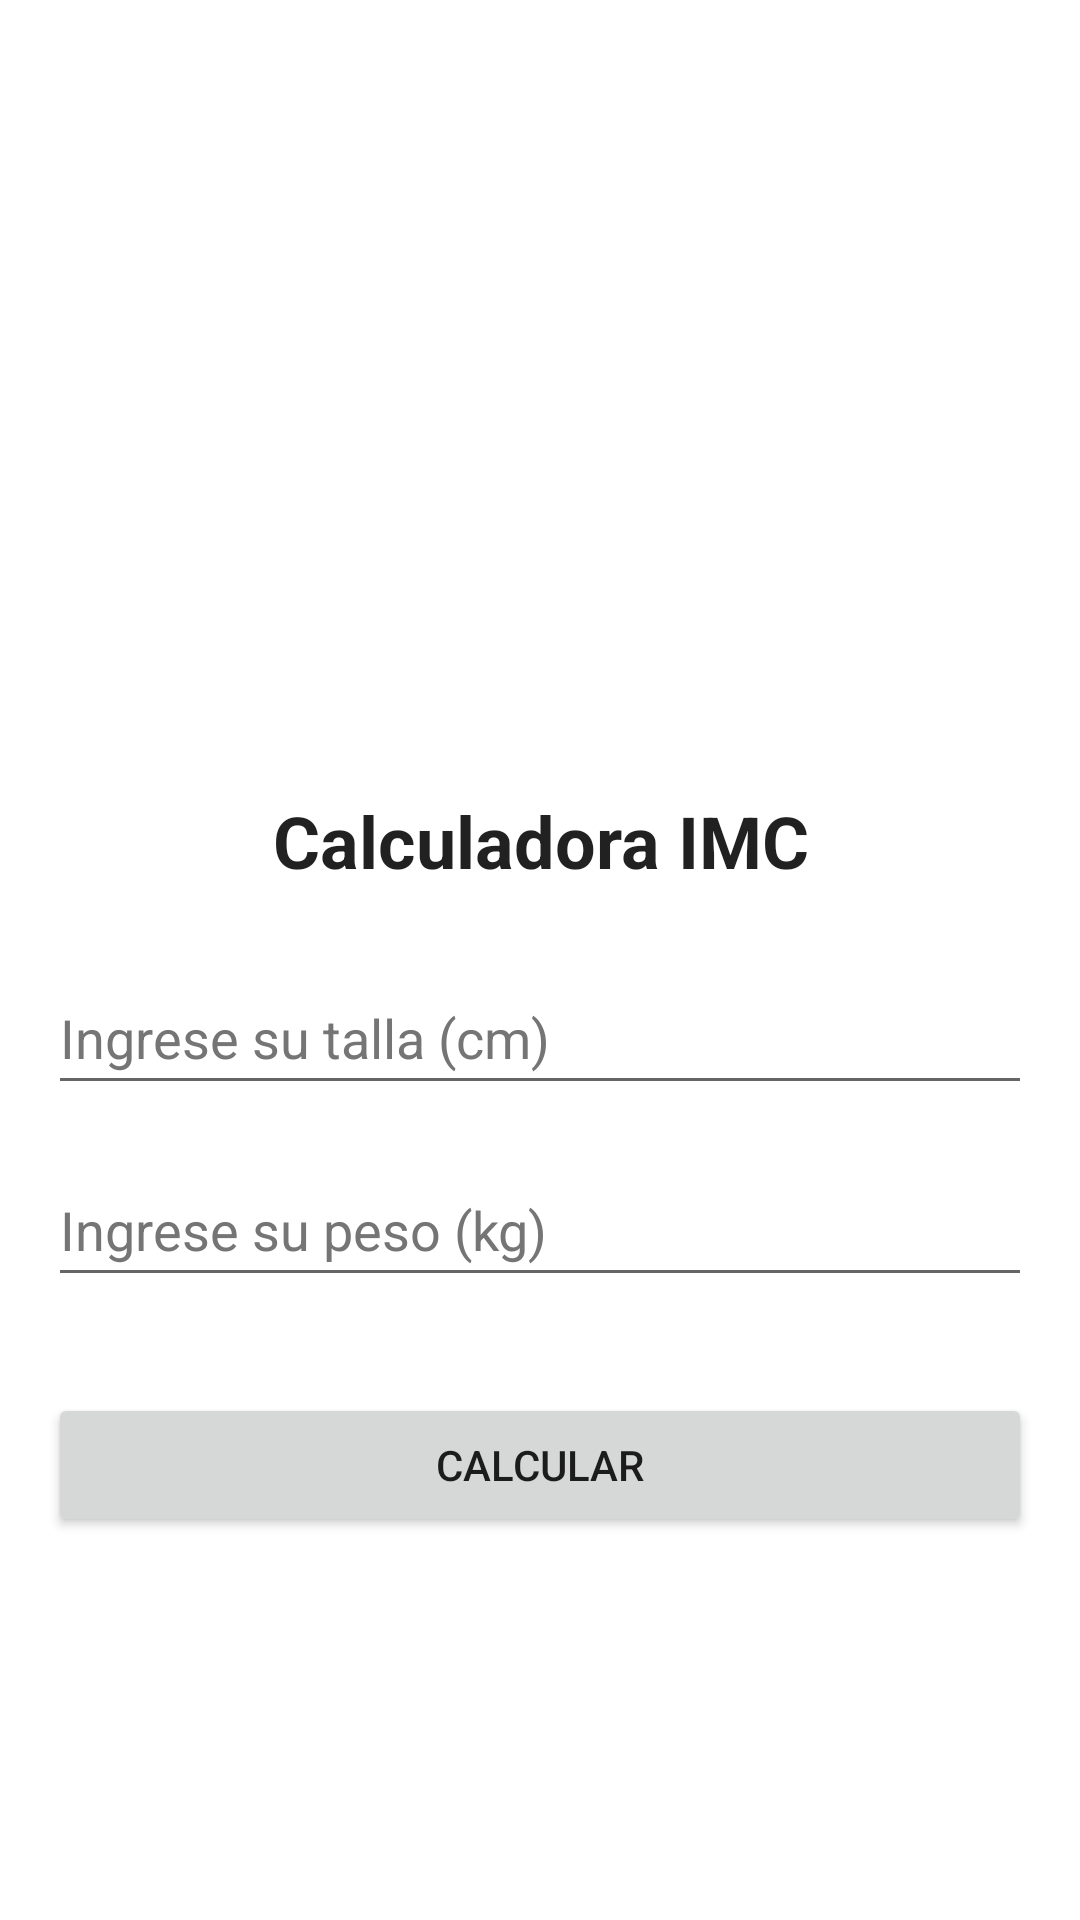

This screen was rendered from an Android layout file. Write that file and the resources it references.
<!-- AndroidManifest.xml: application theme Theme.DSM_PC01 -->
<!-- res/layout/activity_main.xml -->
<?xml version="1.0" encoding="utf-8"?>
<androidx.constraintlayout.widget.ConstraintLayout xmlns:android="http://schemas.android.com/apk/res/android"
    xmlns:app="http://schemas.android.com/apk/res-auto"
    xmlns:tools="http://schemas.android.com/tools"
    android:layout_width="match_parent"
    android:layout_height="match_parent"
    tools:context=".MainActivity">

    <ImageView
        android:id="@+id/imgLogo"
        android:layout_width="200dp"
        android:layout_height="200dp"
        android:layout_marginTop="32dp"
        android:contentDescription="@string/img_description"
        app:layout_constraintEnd_toEndOf="parent"
        app:layout_constraintStart_toStartOf="parent"
        app:layout_constraintTop_toTopOf="parent"
        app:srcCompat="@drawable/imc_gym" />

    <TextView
        android:id="@+id/lblTitulo"
        android:layout_width="wrap_content"
        android:layout_height="wrap_content"
        android:layout_marginTop="32dp"
        android:lineSpacingExtra="10sp"
        android:text="@string/app_tittle"
        android:textAlignment="center"
        android:textAppearance="@style/TextAppearance.AppCompat.Body1"
        android:textSize="24sp"
        android:textStyle="bold"
        app:layout_constraintEnd_toEndOf="parent"
        app:layout_constraintStart_toStartOf="parent"
        app:layout_constraintTop_toBottomOf="@+id/imgLogo" />

    <EditText
        android:id="@+id/txtTalla"
        android:layout_width="0dp"
        android:layout_height="wrap_content"
        android:layout_marginStart="16dp"
        android:layout_marginTop="24dp"
        android:layout_marginEnd="16dp"
        android:ems="10"
        android:hint="@string/txtTalla_hint"
        android:inputType="number"
        android:minHeight="48dp"
        android:textColorHint="#757575"
        app:layout_constraintEnd_toEndOf="parent"
        app:layout_constraintStart_toStartOf="parent"
        app:layout_constraintTop_toBottomOf="@+id/lblTitulo"
        android:autofillHints="" />

    <EditText
        android:id="@+id/txtPeso"
        android:layout_width="0dp"
        android:layout_height="wrap_content"
        android:layout_marginStart="16dp"
        android:layout_marginTop="16dp"
        android:layout_marginEnd="16dp"
        android:ems="10"
        android:hint="@string/txtPeso_hint"
        android:inputType="number"
        android:minHeight="48dp"
        android:textColorHint="#757575"
        app:layout_constraintEnd_toEndOf="parent"
        app:layout_constraintStart_toStartOf="parent"
        app:layout_constraintTop_toBottomOf="@+id/txtTalla"
        android:autofillHints="" />

    <Button
        android:id="@+id/btnCalcular"
        android:layout_width="0dp"
        android:layout_height="wrap_content"
        android:layout_marginStart="16dp"
        android:layout_marginTop="32dp"
        android:layout_marginEnd="16dp"
        android:text="@string/btnCalcular"
        app:layout_constraintEnd_toEndOf="parent"
        app:layout_constraintStart_toStartOf="parent"
        app:layout_constraintTop_toBottomOf="@+id/txtPeso" />
</androidx.constraintlayout.widget.ConstraintLayout>
<!-- resources referenced by this layout -->
<resources>
  <string name="app_tittle">Calculadora IMC</string>
  <string name="btnCalcular">Calcular</string>
  <string name="img_description">Logo de IMC</string>
  <string name="txtPeso_hint">Ingrese su peso (kg)</string>
  <string name="txtTalla_hint">Ingrese su talla (cm)</string>
  <style name="Theme.DSM_PC01" parent="Theme.MaterialComponents.DayNight.DarkActionBar">
          
          <item name="colorPrimary">@color/purple_500</item>
          <item name="colorPrimaryVariant">@color/purple_700</item>
          <item name="colorOnPrimary">@color/white</item>
          
          <item name="colorSecondary">@color/teal_200</item>
          <item name="colorSecondaryVariant">@color/teal_700</item>
          <item name="colorOnSecondary">@color/black</item>
          
          <item name="android:statusBarColor" tools:targetApi="l">?attr/colorPrimaryVariant</item>
          
      </style>
  <color name="purple_500">#FF6200EE</color>
  <color name="purple_700">#FF3700B3</color>
  <color name="white">#FFFFFFFF</color>
  <color name="teal_200">#FF03DAC5</color>
  <color name="teal_700">#FF018786</color>
  <color name="black">#FF000000</color>
</resources>
